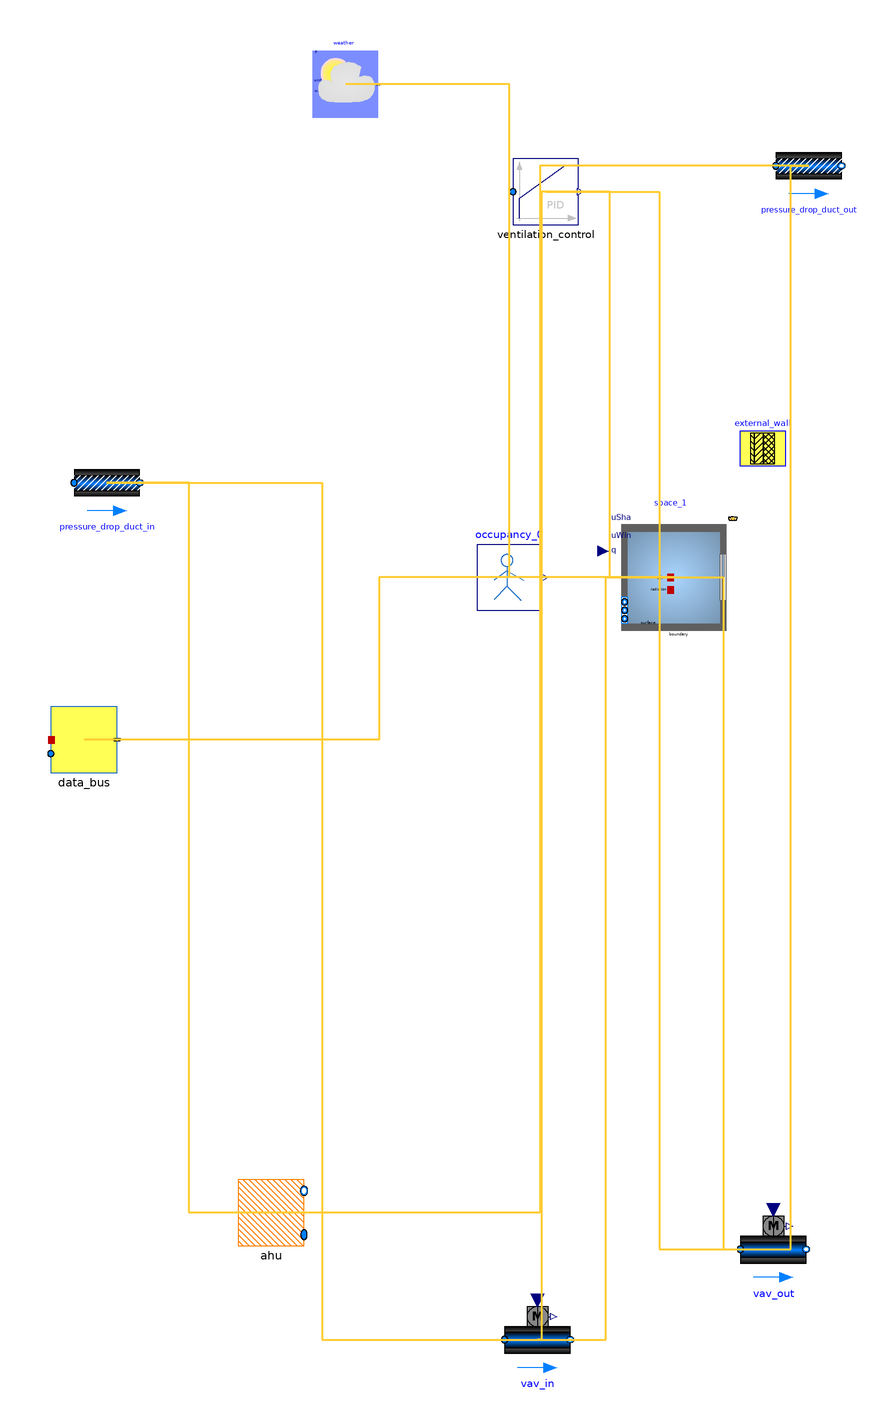

Above is the diagram view of the following Modelica model: its components placed by their Placement annotations and its connect equations drawn as lines.

model building
            parameter Buildings.HeatTransfer.Data.GlazingSystems.Generic double_glazing(
    final glass={
        Buildings.HeatTransfer.Data.Glasses.Generic(
        x=0.003,
        k=1.0,
        tauSol={ 0.646 },
        rhoSol_a={ 0.062 },
        rhoSol_b={ 0.063 },
        tauIR=0.0,
        absIR_a=0.84,
        absIR_b=0.84)
        ,
        Buildings.HeatTransfer.Data.Glasses.Generic(
        x=0.003,
        k=1.0,
        tauSol={ 0.646 },
        rhoSol_a={ 0.062 },
        rhoSol_b={ 0.063 },
        tauIR=0.0,
        absIR_a=0.84,
        absIR_b=0.84)

    },
    final gas={
            Buildings.HeatTransfer.Data.Gases.Air(x=0.0127)

    },
    UFra=1.4)
    annotation (
    defaultComponentPrefixes="parameter",
    defaultComponentName="datGlaSys");
    parameter Buildings.HeatTransfer.Data.OpaqueConstructions.Generic
        external_wall(
    final nLay=3,
    absIR_a=0.9,
    absIR_b=0.9,
    absSol_a=0.6,
    absSol_b=0.6,
    material={Buildings.HeatTransfer.Data.Solids.Generic(
        x=0.2,
        k=1.4,
        c=840.0,
        d=2240.0),Buildings.HeatTransfer.Data.Solids.Generic(
        x=0.02,
        k=0.03,
        c=1200.0,
        d=40.0),Buildings.HeatTransfer.Data.Solids.Generic(
        x=0.1,
        k=0.12,
        c=1210.0,
        d=540.0)    },
    roughness_a=Buildings.HeatTransfer.Types.SurfaceRoughness.Rough)
    annotation (Placement(transformation(extent={{20,84},{34,98}})));


package Medium = Buildings.Media.Air(extraPropertiesNames={"CO2"}) "Medium model";
package MediumW = Buildings.Media.Water "Medium model";

    Buildings.ThermalZones.Detailed.MixedAir space_1(
    redeclare package Medium = Medium,
    AFlo=50,
    hRoo=2,nPorts = 4,                nConExt=2,
                datConExt(
                layers={ external_wall, external_wall },
    A={ 10.0, 10.0 },
    til={Buildings.Types.Tilt.Wall,Buildings.Types.Tilt.Wall},
                azi={ 135.0, 45.0 }),
                nSurBou=0,                nConBou=1,
                datConBou(
                layers={ external_wall },
    A={ 10.0 },
    til={Buildings.Types.Tilt.Floor},
                azi={ 90.0 }),
                nConExtWin=1,
                datConExtWin(
                layers={ external_wall },
    A={ 10.0 },
    til={Buildings.Types.Tilt.Wall},
                glaSys={ double_glazing },
                wWin={ 1.0 },
                hWin={ 1.0 }),
    nConPar=0,
    energyDynamics=Modelica.Fluid.Types.Dynamics.FixedInitial)
    annotation (Placement(transformation(origin=
    { 0, 50 },extent={{-20,-20},{20,20}}
)));




        space_1_simple_ventilation.Common.Occupancy.SimpleOccupancy occupancy_0 annotation (
    Placement(transformation(origin = { -50, 50 },
    extent = {{-10, -10}, {10, 10}}
)));
      Buildings.Fluid.Actuators.Dampers.PressureIndependent
    vav_in(
    redeclare package Medium = Medium,
    m_flow_nominal=100*1.2/3600,
    dpDamper_nominal=50,
    allowFlowReversal=false,
    dpFixed_nominal=50) "VAV box for room" annotation (
    Placement(transformation(origin = { -41.55133016504525, -181.83958557166994 },
    extent = {{-10, -10}, {10, 10}}
)));
      Buildings.Fluid.Actuators.Dampers.PressureIndependent
    vav_out(
    redeclare package Medium = Medium,
    m_flow_nominal=100*1.2/3600,
    dpDamper_nominal=50,
    allowFlowReversal=false,
    dpFixed_nominal=50) "VAV box for room" annotation (
    Placement(transformation(origin = { 30.227942469492277, -154.34232421403485 },
    extent = {{-10, -10}, {10, 10}}
)));
      Buildings.Fluid.FixedResistances.PressureDrop
    pressure_drop_duct_out(
    m_flow_nominal=100*1.2/3600,
    redeclare package Medium = Medium,
    allowFlowReversal = false,
    dp_nominal=40) "Pressure drop for return duct" annotation (
    Placement(transformation(origin = { 41.0147198388025, 175.21011984132565 },
    extent = {{-10, -10}, {10, 10}}
)));
      Buildings.Fluid.FixedResistances.PressureDrop
    pressure_drop_duct_in(
    m_flow_nominal=100*1.2/3600,
    redeclare package Medium = Medium,
    allowFlowReversal = false,
    dp_nominal=40) "Pressure drop for return duct" annotation (
    Placement(transformation(origin = { -172.56050803271165, 78.79504240947273 },
    extent = {{-10, -10}, {10, 10}}
)));
        space_1_simple_ventilation.Common.Controls.SpaceControls.PIDSubstance
    ventilation_control(redeclare package
      Medium = Medium, yMax = 0.9, yMin = 0.1, setPoint = 400) annotation (
    Placement(transformation(origin = { -38.997663924922776, 167.32213352033924 },
    extent = {{-10, -10}, {10, 10}}
)));
        Buildings.BoundaryConditions.WeatherData.ReaderTMY3
            weather(filNam =
    Modelica.Utilities.Files.loadResource("modelica://Buildings/Resources/weatherdata/USA_IL_Chicago-OHare.Intl.AP.725300_TMY3.mos"))
    annotation (
    Placement(transformation(origin = { -100, 200 },
    extent = {{-10, -10}, {10, 10}}
)));
    space_1_simple_ventilation.Common.Fluid.Ventilation.SimpleHVACBuildings
    ahu
    (redeclare package Medium = Medium)
    annotation (
    Placement(transformation(origin = { -122.57496326663669, -143.2445942940893 },
    extent = {{-10, -10}, {10, 10}}
)));
        space_1_simple_ventilation.Common.Controls.SpaceControls.DataServer
    data_bus (redeclare package
      Medium = Medium) annotation (
    Placement(transformation(origin = { -179.45434849693115, 0.6208572850849413 },
    extent = {{-10, -10}, {10, 10}}
)));


equation    connect(space_1.qGai_flow,occupancy_0.y)
annotation (Line(
points={{ 0.0, 50.0 }    ,{ -25.0, 50.0 }    ,{ -25.0, 50.0 }    ,{ -50.0, 50.0 }    },
color={255,204,51},
thickness=0.5,
smooth=Smooth.None));    connect(space_1.ports[1],vav_out.port_a)
annotation (Line(
points={{ 0.0, 50.0 }    ,{ 15.113971234746138, 50.0 }    ,{ 15.113971234746138, -154.34232421403485 }    ,{ 30.227942469492277, -154.34232421403485 }    },
color={255,204,51},
thickness=0.5,
smooth=Smooth.None));    connect(space_1.ports[2],ventilation_control.port_a)
annotation (Line(
points={{ 0.0, 50.0 }    ,{ -19.498831962461388, 50.0 }    ,{ -19.498831962461388, 167.32213352033924 }    ,{ -38.997663924922776, 167.32213352033924 }    },
color={255,204,51},
thickness=0.5,
smooth=Smooth.None));    connect(space_1.weaBus,weather.weaBus)
annotation (Line(
points={{ 0.0, 50.0 }    ,{ -50.0, 50.0 }    ,{ -50.0, 200.0 }    ,{ -100.0, 200.0 }    },
color={255,204,51},
thickness=0.5,
smooth=Smooth.None));    connect(space_1.heaPorAir,data_bus.port[1])
annotation (Line(
points={{ 0.0, 50.0 }    ,{ -89.72717424846557, 50.0 }    ,{ -89.72717424846557, 0.6208572850849413 }    ,{ -179.45434849693115, 0.6208572850849413 }    },
color={255,204,51},
thickness=0.5,
smooth=Smooth.None));    connect(space_1.ports[3],data_bus.port_a[1])
annotation (Line(
points={{ 0.0, 50.0 }    ,{ -89.72717424846557, 50.0 }    ,{ -89.72717424846557, 0.6208572850849413 }    ,{ -179.45434849693115, 0.6208572850849413 }    },
color={255,204,51},
thickness=0.5,
smooth=Smooth.None));    connect(vav_in.port_b,space_1.ports[4])
annotation (Line(
points={{ -41.55133016504525, -181.83958557166994 }    ,{ -20.775665082522625, -181.83958557166994 }    ,{ -20.775665082522625, 50.0 }    ,{ 0.0, 50.0 }    },
color={255,204,51},
thickness=0.5,
smooth=Smooth.None));    connect(vav_out.port_b,pressure_drop_duct_out.port_a)
annotation (Line(
points={{ 30.227942469492277, -154.34232421403485 }    ,{ 35.621331154147384, -154.34232421403485 }    ,{ 35.621331154147384, 175.21011984132565 }    ,{ 41.0147198388025, 175.21011984132565 }    },
color={255,204,51},
thickness=0.5,
smooth=Smooth.None));    connect(pressure_drop_duct_out.port_b,ahu.port_a)
annotation (Line(
points={{ 41.0147198388025, 175.21011984132565 }    ,{ -40.78012171391709, 175.21011984132565 }    ,{ -40.7801217139171, -143.2445942940893 }    ,{ -122.57496326663669, -143.2445942940893 }    },
color={255,204,51},
thickness=0.5,
smooth=Smooth.None));    connect(pressure_drop_duct_in.port_b,vav_in.port_a)
annotation (Line(
points={{ -172.56050803271165, 78.79504240947273 }    ,{ -107.05591909887845, 78.79504240947273 }    ,{ -107.05591909887846, -181.83958557166994 }    ,{ -41.55133016504525, -181.83958557166994 }    },
color={255,204,51},
thickness=0.5,
smooth=Smooth.None));    connect(ventilation_control.y,vav_in.y)
annotation (Line(
points={{ -38.997663924922776, 167.32213352033924 }    ,{ -40.27449704498402, 167.32213352033924 }    ,{ -40.27449704498402, -181.83958557166994 }    ,{ -41.55133016504525, -181.83958557166994 }    },
color={255,204,51},
thickness=0.5,
smooth=Smooth.None));    connect(ventilation_control.y,vav_out.y)
annotation (Line(
points={{ -38.997663924922776, 167.32213352033924 }    ,{ -4.38486072771525, 167.32213352033924 }    ,{ -4.38486072771525, -154.34232421403485 }    ,{ 30.227942469492277, -154.34232421403485 }    },
color={255,204,51},
thickness=0.5,
smooth=Smooth.None));    connect(ahu.port_b,pressure_drop_duct_in.port_a)
annotation (Line(
points={{ -122.57496326663669, -143.2445942940893 }    ,{ -147.56773564967418, -143.2445942940893 }    ,{ -147.56773564967418, 78.79504240947273 }    ,{ -172.56050803271165, 78.79504240947273 }    },
color={255,204,51},
thickness=0.5,
smooth=Smooth.None));end building;